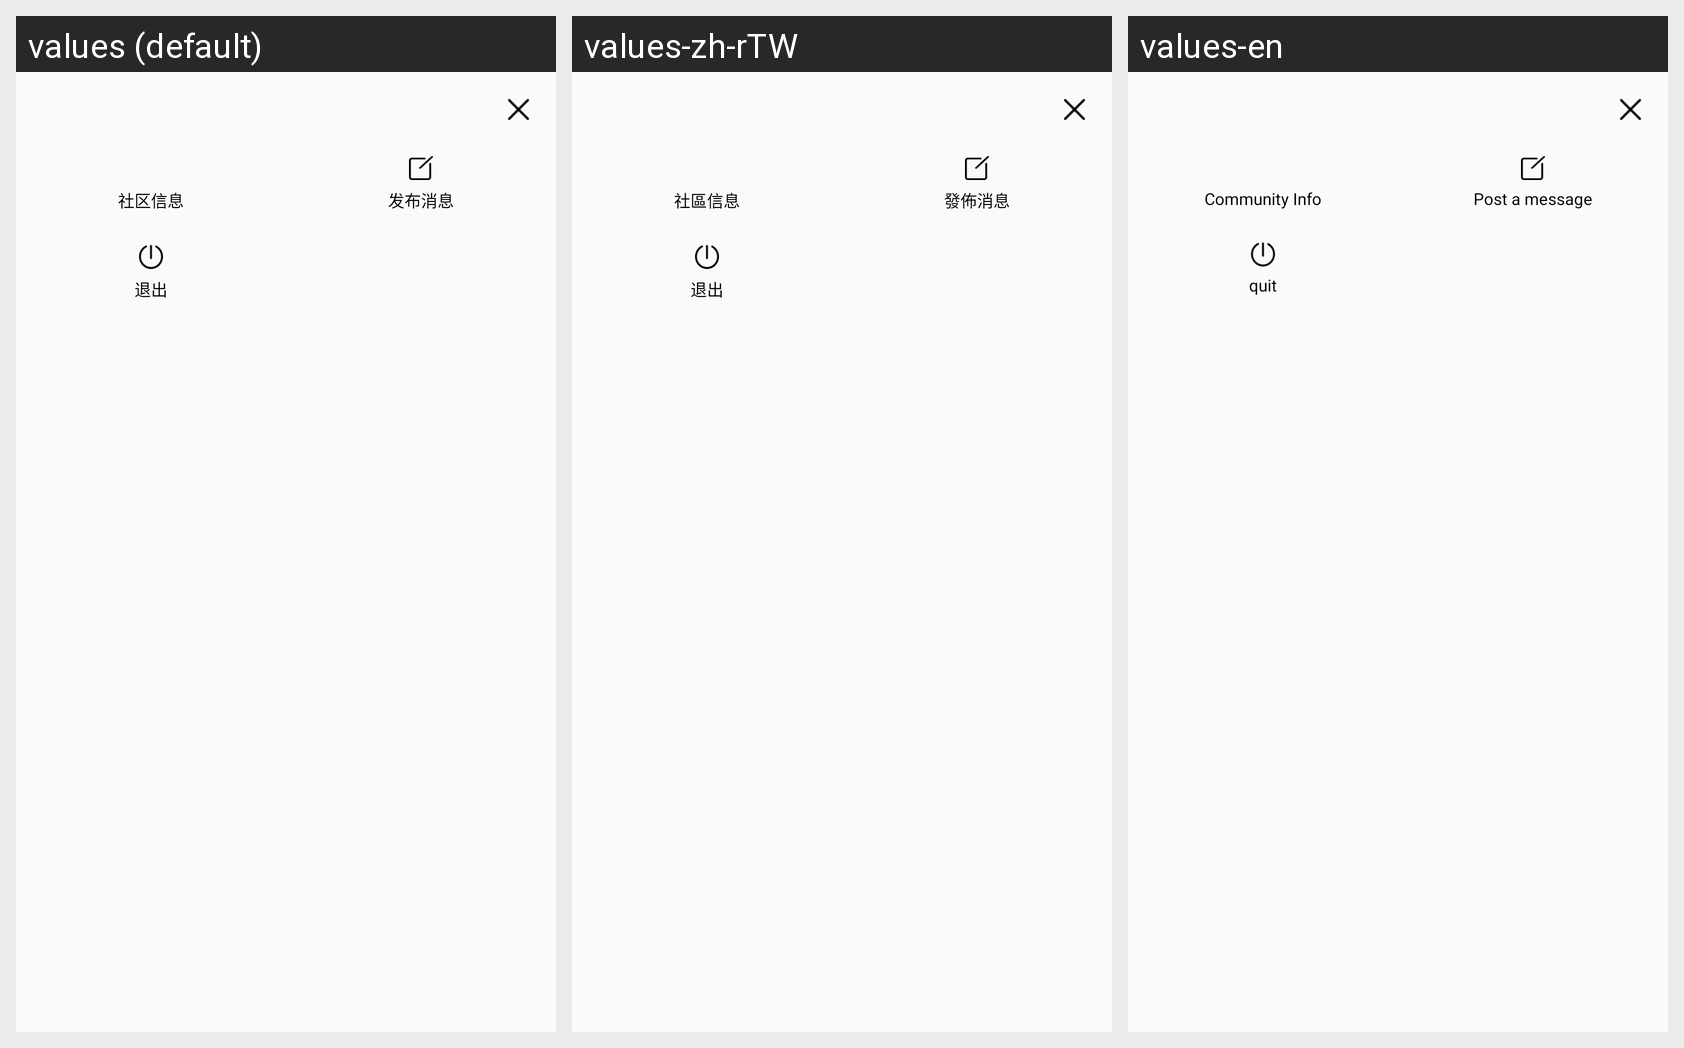

Translations of the strings shown on this Android screen, per locale in the grid:
Android screen res/layout/popup_community_menu.xml rendered under 3 locales, left to right: values (default), values-zh-rTW, values-en. Device: Nexus 5 (rendered at 1080×1920; each locale shown at half size, 540×960, under a caption strip naming it); theme AppTheme.
Strings drawn on this screen, with the default value and each locale's value (text and hints the layout hard-codes, and strings that could not be matched under every locale, appear in the picture but are not listed):

community_info
  values: 社区信息
  values-zh-rTW: 社區信息
  values-en: Community Info

post_msg
  values: 发布消息
  values-zh-rTW: 發佈消息
  values-en: Post a message

quit
  values: 退出
  values-zh-rTW: 退出
  values-en: quit
